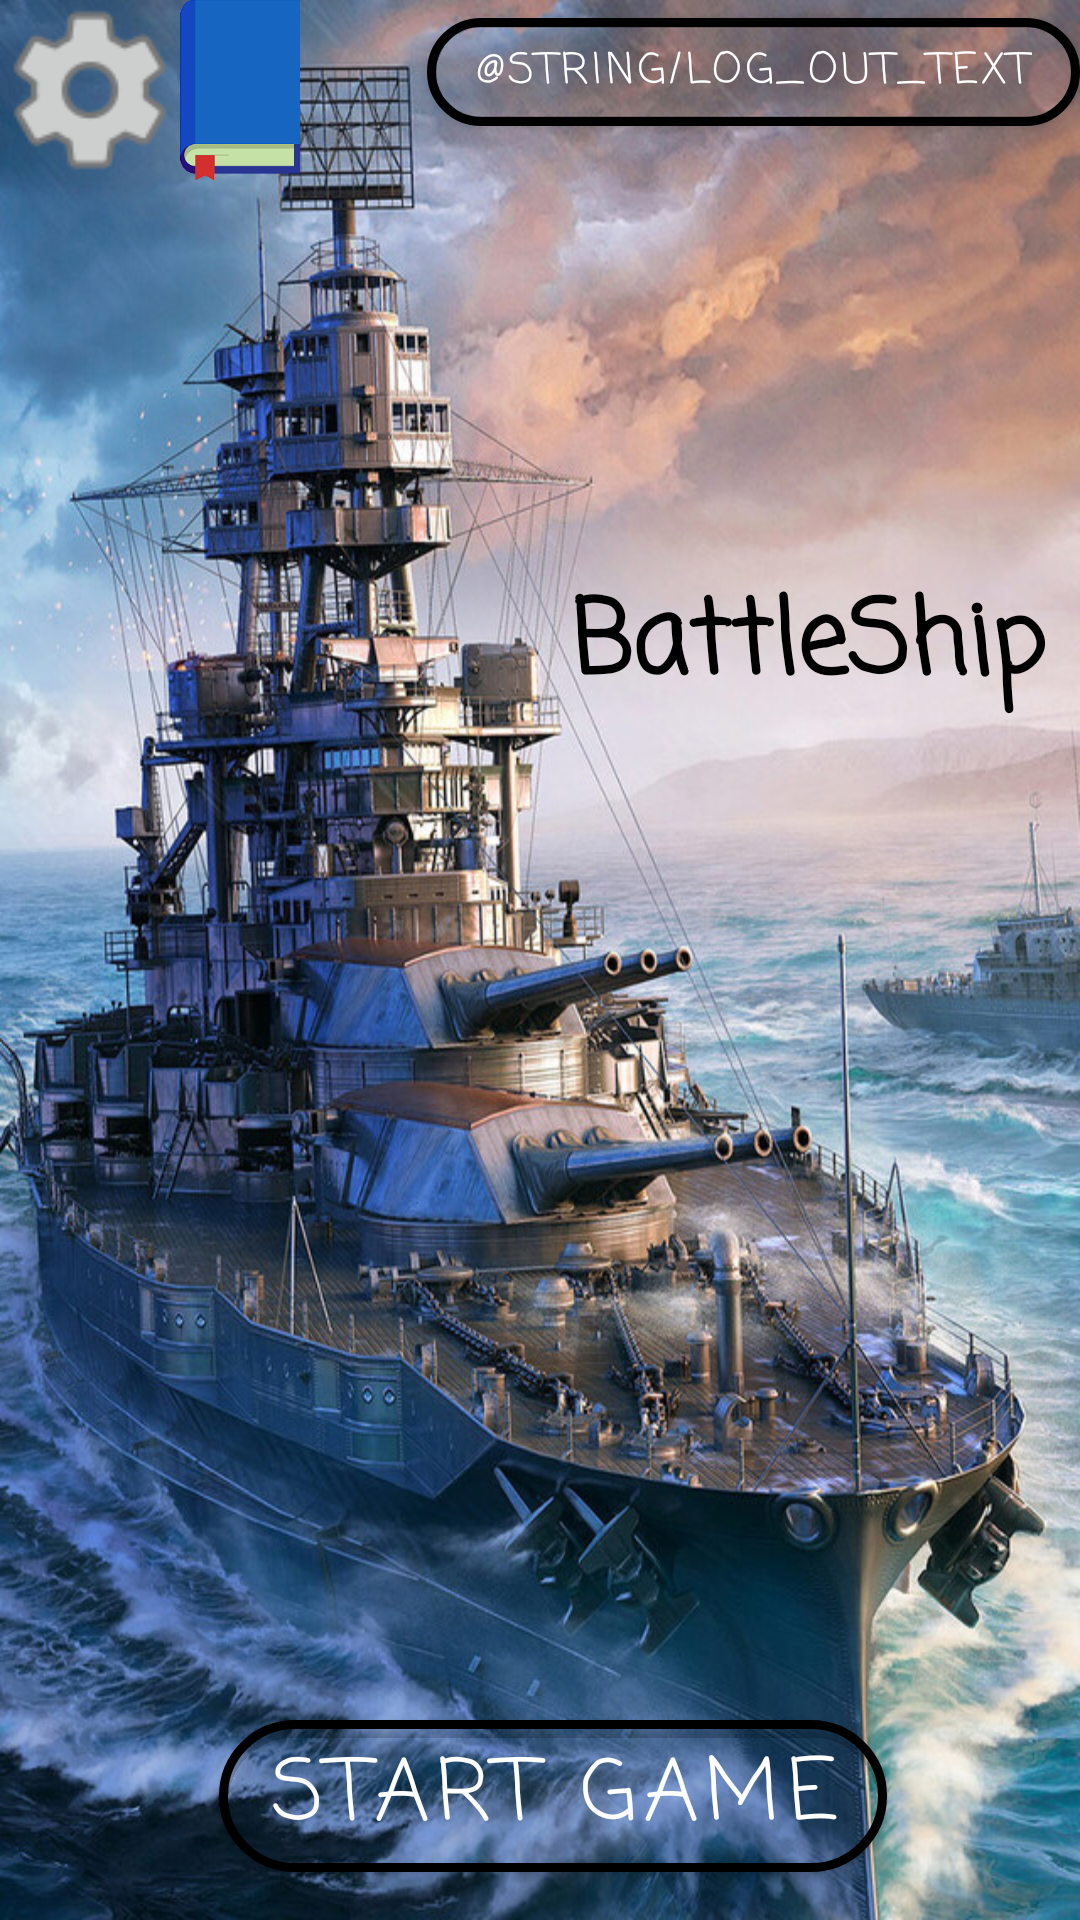

This screen was rendered from an Android layout file. Write that file and the resources it references.
<!-- AndroidManifest.xml: application theme Theme.BattleShip -->
<!-- res/layout/activity_main.xml -->
<?xml version="1.0" encoding="utf-8"?>
<androidx.constraintlayout.widget.ConstraintLayout xmlns:android="http://schemas.android.com/apk/res/android"
    xmlns:app="http://schemas.android.com/apk/res-auto"
    xmlns:tools="http://schemas.android.com/tools"
    android:layout_width="match_parent"
    android:layout_height="match_parent"
    android:background="@drawable/main_bg"
    android:layoutDirection="ltr"
    tools:context=".MainActivity">

    <TextView
        android:id="@+id/app_name_text_view"
        android:layout_width="wrap_content"
        android:layout_height="wrap_content"
        android:fontFamily="casual"
        android:text="@string/battleship_str"
        android:textColor="@color/black"
        android:textSize="34sp"
        android:textStyle="bold"
        app:layout_constraintBottom_toTopOf="@+id/start_game_btn"
        app:layout_constraintEnd_toEndOf="parent"
        app:layout_constraintHorizontal_bias="0.944"
        app:layout_constraintStart_toStartOf="parent"
        app:layout_constraintTop_toTopOf="parent"
        app:layout_constraintVertical_bias="0.367" />

    <com.google.android.material.button.MaterialButton
        android:id="@+id/start_game_btn"
        android:layout_width="wrap_content"
        android:layout_height="wrap_content"
        android:layout_marginBottom="10dp"
        android:backgroundTint="#00FDF9F5"
        android:fontFamily="casual"
        android:onClick="onStartGameBtn"
        android:text="@string/start_game_str"
        android:textSize="28sp"
        app:cornerRadius="30dp"
        app:layout_constraintBottom_toBottomOf="parent"
        app:layout_constraintEnd_toEndOf="parent"
        app:layout_constraintHorizontal_bias="0.531"
        app:layout_constraintStart_toStartOf="parent"
        app:strokeColor="@color/black"
        app:strokeWidth="3dp" />

    <com.google.android.material.button.MaterialButton
        android:id="@+id/log_out_btn"
        android:layout_width="wrap_content"
        android:layout_height="wrap_content"
        android:backgroundTint="#00FDF9F5"
        android:fontFamily="casual"
        android:onClick="logout"
        android:text="@string/log_out_text"
        app:cornerRadius="30dp"
        app:layout_constraintEnd_toEndOf="parent"
        app:layout_constraintTop_toTopOf="parent"
        app:strokeColor="@color/black"
        app:strokeWidth="3dp" />

    <TextView
        android:id="@+id/welcome_text"
        android:layout_width="wrap_content"
        android:layout_height="wrap_content"
        android:layout_margin="10dp"
        android:layout_marginEnd="50dp"
        android:text=""
        android:textColor="@color/black"
        android:textSize="16sp"
        app:layout_constraintEnd_toEndOf="parent"
        app:layout_constraintTop_toBottomOf="@+id/match_history_btn" />

    <ImageButton
        android:id="@+id/settingsImageBtn"
        android:layout_width="60dp"
        android:layout_height="60dp"
        android:background="@drawable/settings"
        android:onClick="onClickSettingsBtn"
        app:layout_constraintStart_toStartOf="parent"
        app:layout_constraintTop_toTopOf="parent" />

    <ImageView
        android:id="@+id/match_history_btn"
        android:layout_width="60dp"
        android:layout_height="60dp"
        android:onClick="showMatchHistory"
        android:paddingStart="0dp"
        android:paddingEnd="20dp"
        android:src="@drawable/match_history_icon"
        app:layout_constraintStart_toEndOf="@+id/settingsImageBtn"
        app:layout_constraintTop_toTopOf="parent" />

</androidx.constraintlayout.widget.ConstraintLayout>
<!-- resources referenced by this layout -->
<resources>
  <!-- drawable main_bg: jpg bitmap (drawable, 227616 bytes) -->
  <!-- drawable match_history_icon: png bitmap (drawable, 7416 bytes) -->
  <!-- drawable settings: png bitmap (drawable, 2007 bytes) -->
  <string name="battleship_str">BattleShip</string>
  <string name="log_out_text">התנתק</string>
  <string name="start_game_str">Start Game</string>
  <style name="Theme.BattleShip" parent="Theme.MaterialComponents.DayNight.DarkActionBar">
          
          <item name="colorPrimary">#276E93</item>
          <item name="colorPrimaryVariant">#A2D6FF</item>
          <item name="colorOnPrimary">@color/white</item>
          
          <item name="colorSecondary">@color/teal_200</item>
          <item name="colorSecondaryVariant">@color/teal_700</item>
          <item name="colorOnSecondary">@color/black</item>
          
          <item name="android:statusBarColor" tools:targetApi="l">?attr/colorPrimaryVariant</item>
          
      </style>
  <!-- not gathered from this repository: default colours our renderer supplied (Android Studio template values) -->
  <color name="teal_200">#FF03DAC5</color>
  <color name="teal_700">#FF018786</color>
  <color name="black">#FF000000</color>
  <color name="white">#FFFFFFFF</color>
</resources>
